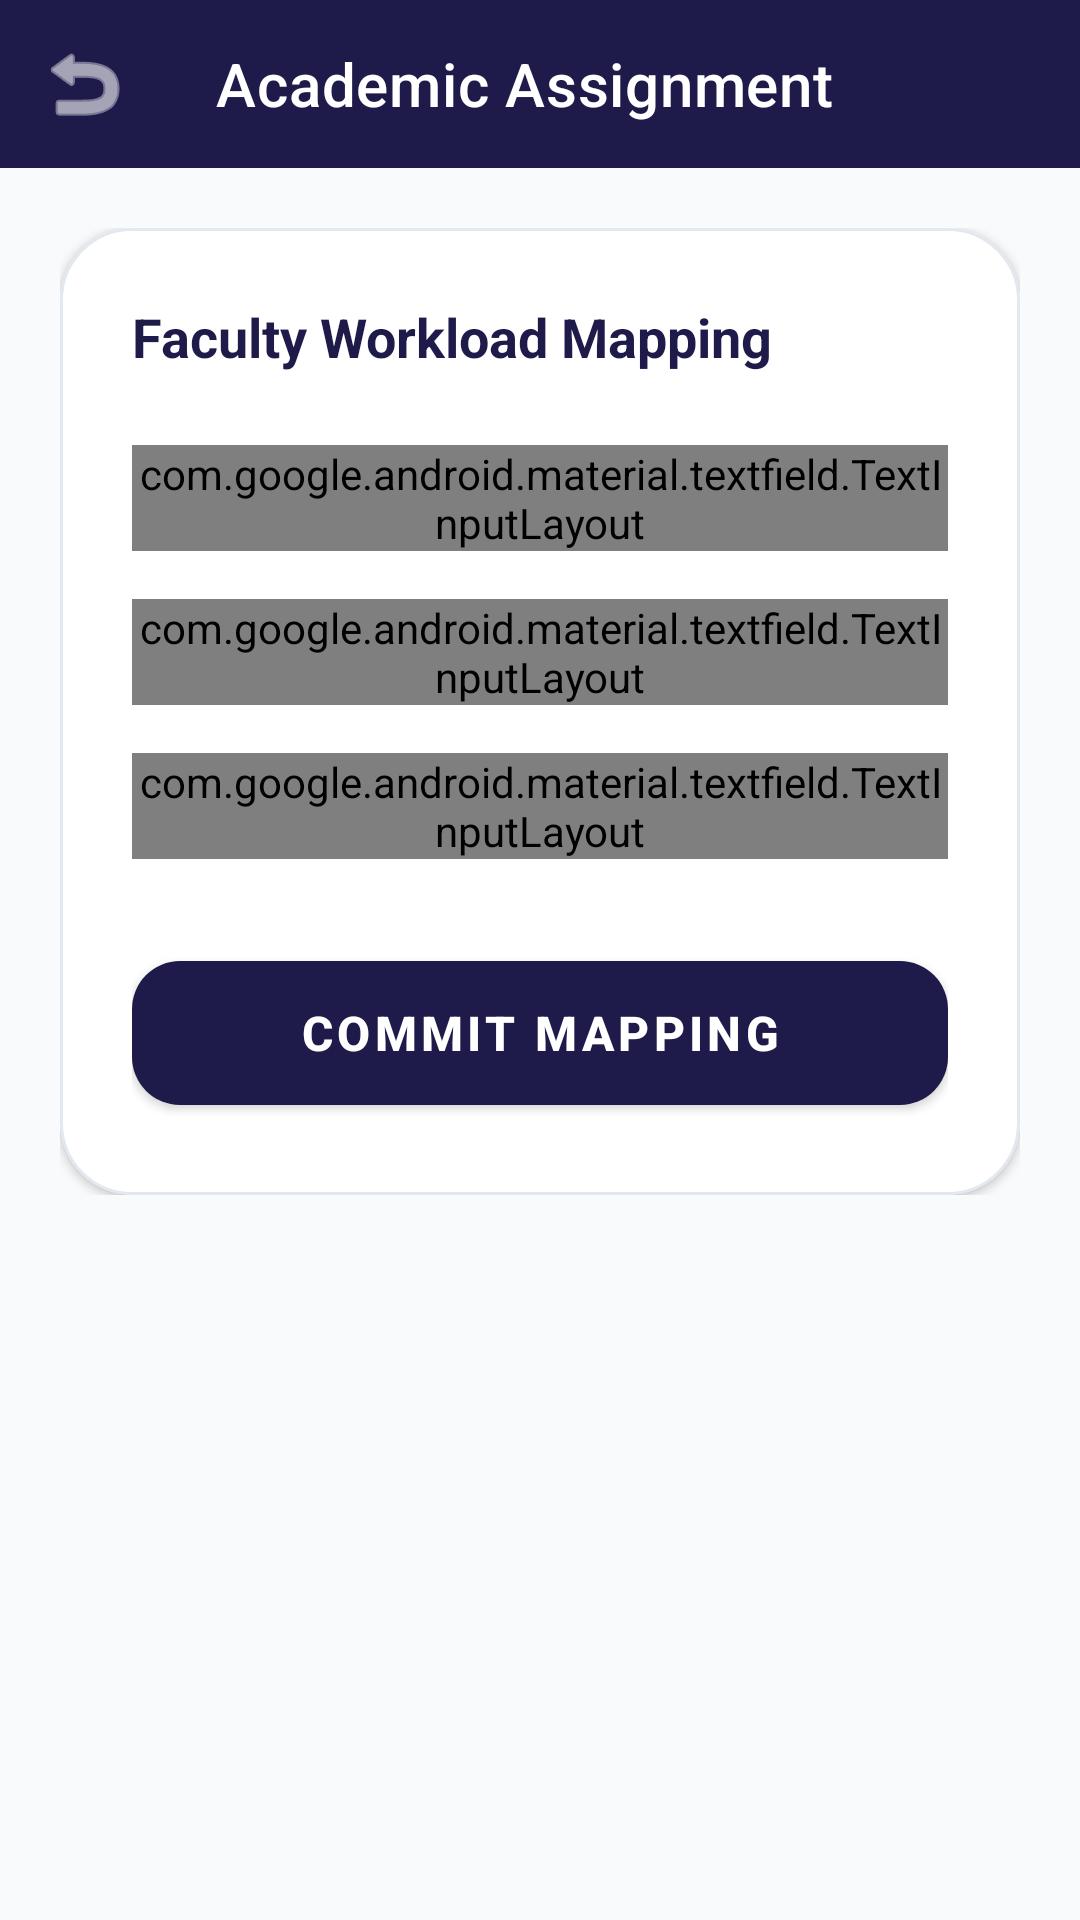

Reconstruct the res/layout file that produces this screen, plus the resources it refers to.
<!-- AndroidManifest.xml: application theme Theme.AttendifyMobile -->
<!-- res/layout/activity_mapping.xml -->
<?xml version="1.0" encoding="utf-8"?>
<LinearLayout xmlns:android="http://schemas.android.com/apk/res/android"
    xmlns:app="http://schemas.android.com/apk/res-auto"
    android:layout_width="match_parent"
    android:layout_height="match_parent"
    android:orientation="vertical"
    android:background="@color/admin_bg">

    <com.google.android.material.appbar.MaterialToolbar
        android:id="@+id/toolbar"
        android:layout_width="match_parent"
        android:layout_height="?attr/actionBarSize"
        android:background="@color/admin_primary"
        app:title="Academic Assignment"
        app:titleTextColor="@color/white"
        app:navigationIcon="@android:drawable/ic_menu_revert"
        app:navigationIconTint="@color/white"
        app:elevation="4dp"/>

    <ScrollView
        android:layout_width="match_parent"
        android:layout_height="match_parent"
        android:clipToPadding="false"
        android:paddingBottom="24dp">

        <LinearLayout
            android:layout_width="match_parent"
            android:layout_height="wrap_content"
            android:orientation="vertical"
            android:padding="20dp">

            <com.google.android.material.card.MaterialCardView
                android:layout_width="match_parent"
                android:layout_height="wrap_content"
                app:cardCornerRadius="24dp"
                app:cardElevation="2dp"
                app:strokeWidth="1dp"
                app:strokeColor="@color/divider">

                <LinearLayout
                    android:layout_width="match_parent"
                    android:layout_height="wrap_content"
                    android:orientation="vertical"
                    android:padding="24dp">

                    <TextView
                        android:layout_width="wrap_content"
                        android:layout_height="wrap_content"
                        android:text="Faculty Workload Mapping"
                        android:textSize="18sp"
                        android:textStyle="bold"
                        android:layout_marginBottom="24dp"
                        android:textColor="@color/admin_primary"/>

                    <com.google.android.material.textfield.TextInputLayout
                        style="@style/Widget.Material3.TextInputLayout.OutlinedBox.ExposedDropdownMenu"
                        android:layout_width="match_parent"
                        android:layout_height="wrap_content"
                        android:hint="Select Faculty Member"
                        android:layout_marginBottom="16dp"
                        app:startIconDrawable="@android:drawable/ic_menu_myplaces"
                        app:startIconTint="@color/admin_text_secondary"
                        app:boxCornerRadiusTopStart="12dp"
                        app:boxCornerRadiusTopEnd="12dp"
                        app:boxCornerRadiusBottomStart="12dp"
                        app:boxCornerRadiusBottomEnd="12dp">
                        <com.google.android.material.textfield.MaterialAutoCompleteTextView
                            android:id="@+id/autoCompleteTeacher"
                            android:layout_width="match_parent"
                            android:layout_height="wrap_content"
                            android:inputType="none"
                            android:textColor="@color/admin_text_primary" />
                    </com.google.android.material.textfield.TextInputLayout>

                    <com.google.android.material.textfield.TextInputLayout
                        style="@style/Widget.Material3.TextInputLayout.OutlinedBox.ExposedDropdownMenu"
                        android:layout_width="match_parent"
                        android:layout_height="wrap_content"
                        android:hint="Select Target Section"
                        android:layout_marginBottom="16dp"
                        app:startIconDrawable="@android:drawable/ic_menu_sort_by_size"
                        app:startIconTint="@color/admin_text_secondary"
                        app:boxCornerRadiusTopStart="12dp"
                        app:boxCornerRadiusTopEnd="12dp"
                        app:boxCornerRadiusBottomStart="12dp"
                        app:boxCornerRadiusBottomEnd="12dp">
                        <com.google.android.material.textfield.MaterialAutoCompleteTextView
                            android:id="@+id/autoCompleteSection"
                            android:layout_width="match_parent"
                            android:layout_height="wrap_content"
                            android:inputType="none"
                            android:textColor="@color/admin_text_primary" />
                    </com.google.android.material.textfield.TextInputLayout>

                    <com.google.android.material.textfield.TextInputLayout
                        style="@style/Widget.Material3.TextInputLayout.OutlinedBox.ExposedDropdownMenu"
                        android:layout_width="match_parent"
                        android:layout_height="wrap_content"
                        android:hint="Select Academic Subject"
                        android:layout_marginBottom="28dp"
                        app:startIconDrawable="@android:drawable/ic_menu_info_details"
                        app:startIconTint="@color/admin_text_secondary"
                        app:boxCornerRadiusTopStart="12dp"
                        app:boxCornerRadiusTopEnd="12dp"
                        app:boxCornerRadiusBottomStart="12dp"
                        app:boxCornerRadiusBottomEnd="12dp">
                        <com.google.android.material.textfield.MaterialAutoCompleteTextView
                            android:id="@+id/autoCompleteSubject"
                            android:layout_width="match_parent"
                            android:layout_height="wrap_content"
                            android:inputType="none"
                            android:textColor="@color/admin_text_primary" />
                    </com.google.android.material.textfield.TextInputLayout>

                    <com.google.android.material.button.MaterialButton
                        android:id="@+id/btnSubmitMapping"
                        android:layout_width="match_parent"
                        android:layout_height="60dp"
                        android:text="Commit Mapping"
                        android:textSize="16sp"
                        android:textStyle="bold"
                        app:cornerRadius="16dp"
                        app:backgroundTint="@color/admin_primary"/>

                </LinearLayout>
            </com.google.android.material.card.MaterialCardView>
        </LinearLayout>
    </ScrollView>
</LinearLayout>
<!-- resources referenced by this layout -->
<resources>
  <color name="admin_bg">#F8FAFC</color>
  <color name="admin_primary">#1E1B4B</color>
  <color name="admin_text_primary">#0F172A</color>
  <color name="admin_text_secondary">#475569</color>
  <color name="divider">#E2E8F0</color>
  <color name="white">#FFFFFF</color>
  <style name="Theme.AttendifyMobile" parent="Theme.MaterialComponents.DayNight.DarkActionBar">
          
          <item name="colorPrimary">@color/purple_500</item>
          <item name="colorPrimaryVariant">@color/purple_700</item>
          <item name="colorOnPrimary">@color/white</item>
          
          <item name="colorSecondary">@color/teal_200</item>
          <item name="colorSecondaryVariant">@color/teal_700</item>
          <item name="colorOnSecondary">@color/black</item>
          
          <item name="android:statusBarColor">?attr/colorPrimaryVariant</item>
          
      </style>
  <color name="black">#000000</color>
  <!-- not gathered from this repository: default colours our renderer supplied (Android Studio template values) -->
  <color name="purple_500">#FF6200EE</color>
  <color name="purple_700">#FF3700B3</color>
  <color name="teal_200">#FF03DAC5</color>
  <color name="teal_700">#FF018786</color>
</resources>
